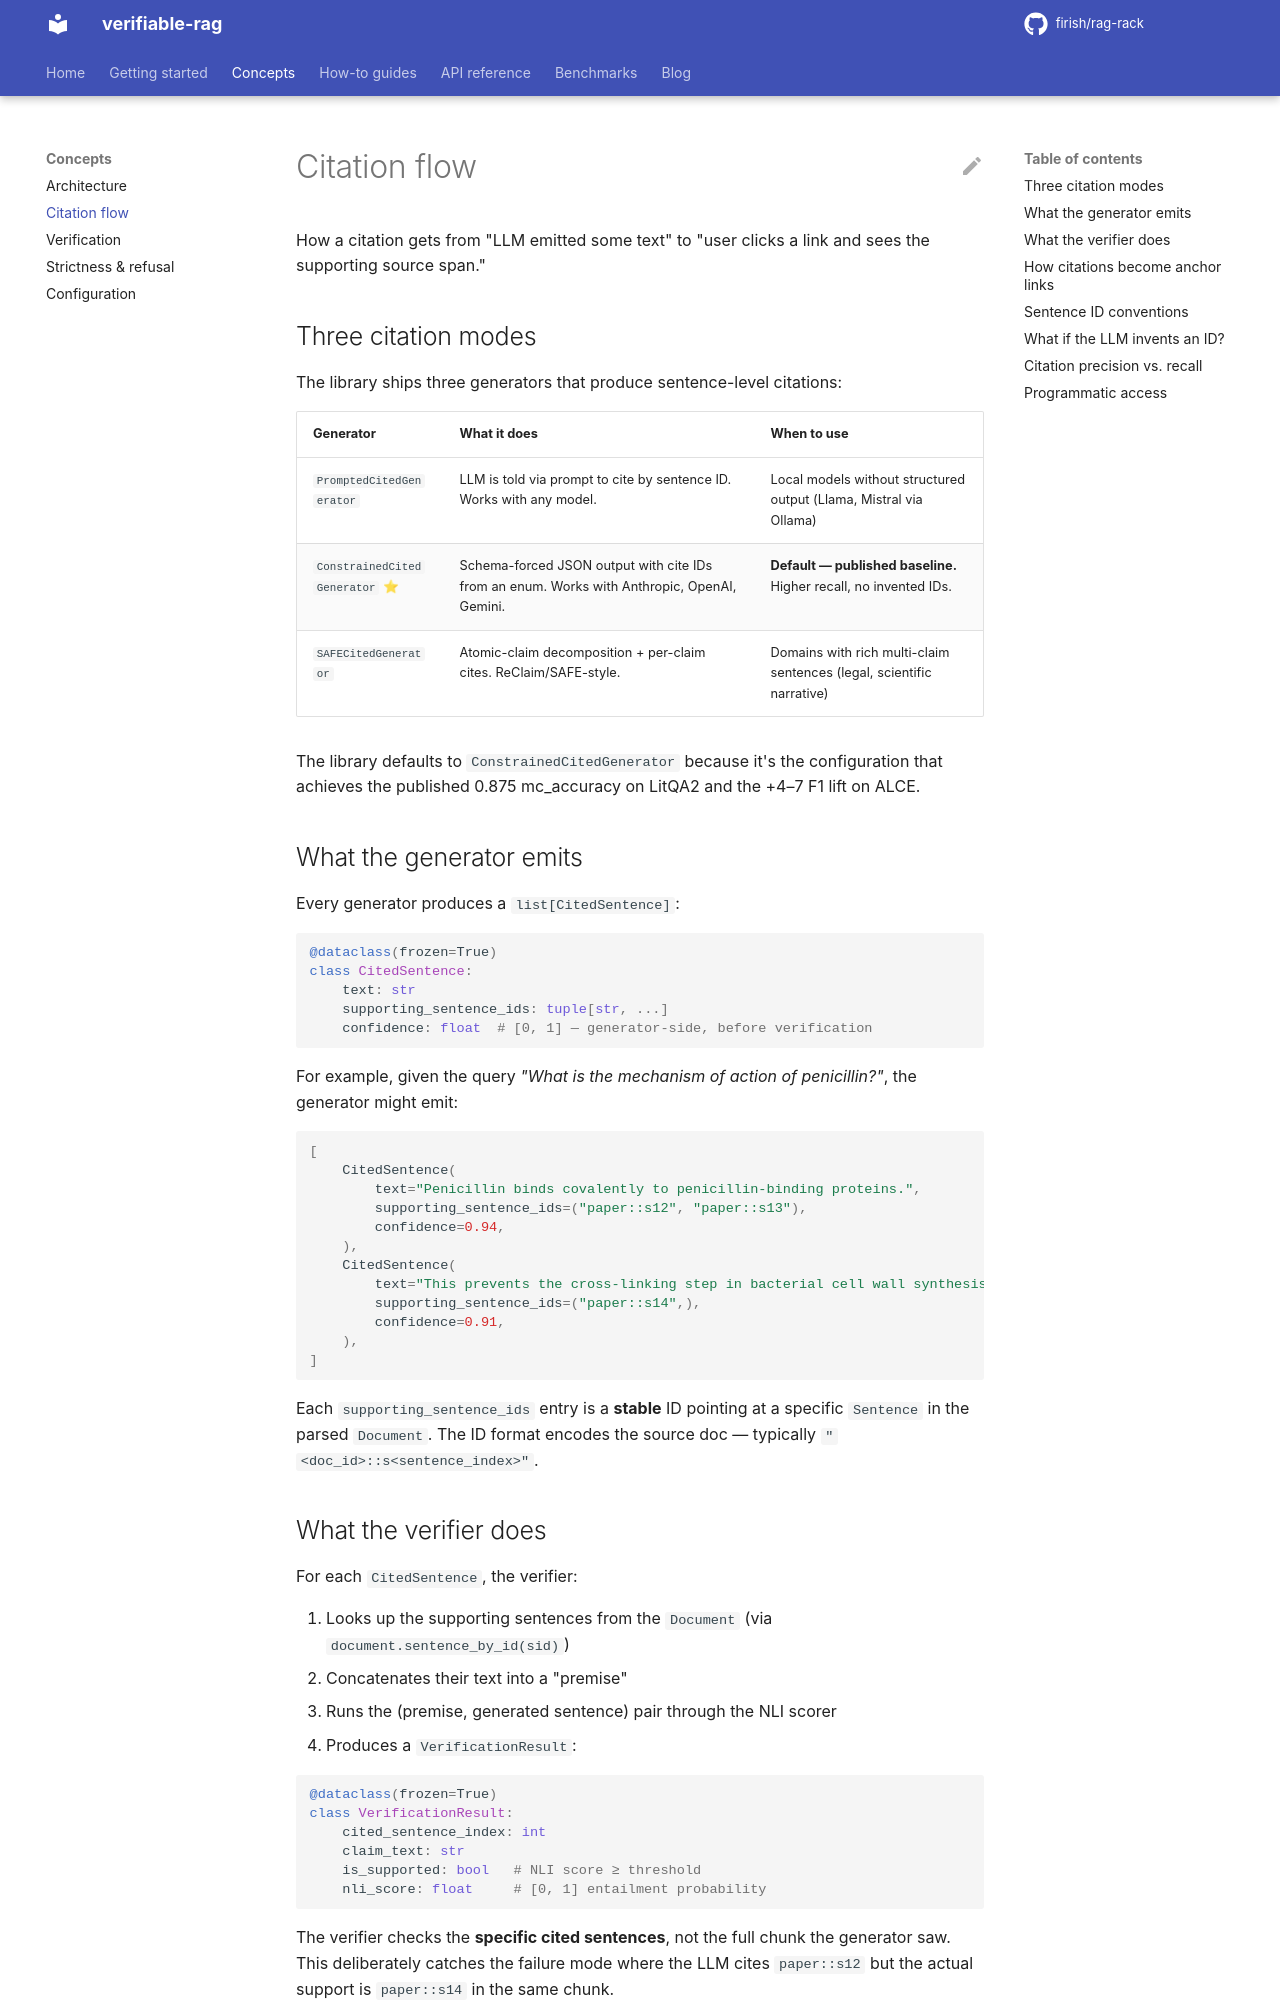

repository: firish/rag-rack · page: concepts/citation-flow/index.html · generator: mkdocs

# Citation flow

How a citation gets from "LLM emitted some text" to "user clicks a link and sees the supporting source span."

## Three citation modes

The library ships three generators that produce sentence-level citations:

| Generator | What it does | When to use |
|---|---|---|
| `PromptedCitedGenerator` | LLM is told via prompt to cite by sentence ID. Works with any model. | Local models without structured output (Llama, Mistral via Ollama) |
| `ConstrainedCitedGenerator` ⭐ | Schema-forced JSON output with cite IDs from an enum. Works with Anthropic, OpenAI, Gemini. | **Default — published baseline.** Higher recall, no invented IDs. |
| `SAFECitedGenerator` | Atomic-claim decomposition + per-claim cites. ReClaim/SAFE-style. | Domains with rich multi-claim sentences (legal, scientific narrative) |

The library defaults to `ConstrainedCitedGenerator` because it's the configuration that achieves the published 0.875 mc_accuracy on LitQA2 and the +4–7 F1 lift on ALCE.

## What the generator emits

Every generator produces a `list[CitedSentence]`:

```python
@dataclass(frozen=True)
class CitedSentence:
    text: str
    supporting_sentence_ids: tuple[str, ...]
    confidence: float  # [0, 1] — generator-side, before verification
```

For example, given the query *"What is the mechanism of action of penicillin?"*, the generator might emit:

```python
[
    CitedSentence(
        text="Penicillin binds covalently to penicillin-binding proteins.",
        supporting_sentence_ids=("paper::s12", "paper::s13"),
        confidence=0.94,
    ),
    CitedSentence(
        text="This prevents the cross-linking step in bacterial cell wall synthesis.",
        supporting_sentence_ids=("paper::s14",),
        confidence=0.91,
    ),
]
```

Each `supporting_sentence_ids` entry is a **stable** ID pointing at a specific `Sentence` in the parsed `Document`. The ID format encodes the source doc — typically `"<doc_id>::s<sentence_index>"`.

## What the verifier does

For each `CitedSentence`, the verifier:

1. Looks up the supporting sentences from the `Document` (via `document.sentence_by_id(sid)`)
2. Concatenates their text into a "premise"
3. Runs the (premise, generated sentence) pair through the NLI scorer
4. Produces a `VerificationResult`:

```python
@dataclass(frozen=True)
class VerificationResult:
    cited_sentence_index: int
    claim_text: str
    is_supported: bool   # NLI score ≥ threshold
    nli_score: float     # [0, 1] entailment probability
```

The verifier checks the **specific cited sentences**, not the full chunk the generator saw. This deliberately catches the failure mode where the LLM cites `paper::s12` but the actual support is `paper::s14` in the same chunk.
